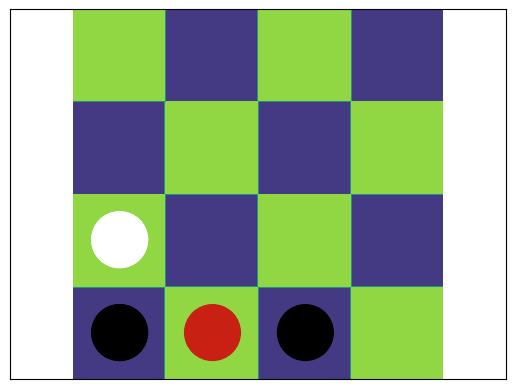

Write the Python code that produced this figure.
import matplotlib.pyplot as plt
from matplotlib.patches import Circle
import matplotlib.animation as animation
import numpy as np
import time

n = 4
y = np.linspace(0,n,200,False)
x = np.linspace(0,n,200,False)

xy, yx = np.meshgrid(x,y)
grid = np.mod(np.floor(xy) + np.floor(yx),2)

posLists = [[((0,0),0),((0,1),1),((1,0),2)],[((0,0),0),((0,1),1),((2,0),0)]]

def color(num):
    return ['#000000','#ffffff','#c92014'][num]

def make_circle(piece):
    return Circle((piece[0][0]+.5,piece[0][1]+.5),.3,color = color(piece[1]))

fig,ax = plt.subplots()

ax.axis('equal')
ax.tick_params(bottom=False,left=False,labelleft=False,labelbottom=False)

grid = ax.contourf(xy, yx, grid,2)

circleLists = []
for posList in posLists:
    circleList = []
    for piece in posList:
        circle = ax.add_artist(make_circle(piece))
        circleList.append(circle)

    # print(circleList)
    circleLists.append(circleList)

# print(circleLists)
anim = animation.ArtistAnimation(fig, circleLists, interval=1000, repeat=True)
plt.show()
